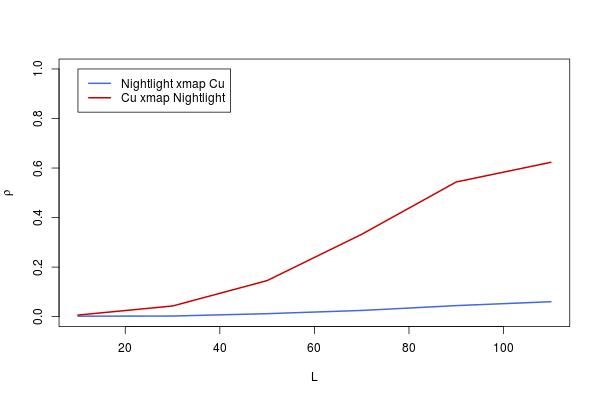

Data behind this chart, as committed beside it:
, lib_sizes, x_xmap_y_means, y_xmap_x_means, x_xmap_y_Sig, y_xmap_x_Sig, x_xmap_y_upper, x_xmap_y_lower, y_xmap_x_upper, y_xmap_x_lower
10, 10, 0.001902, 0.006565, 0.4807, 0.4337, 0.07879, -0.07501, 0.08343, -0.07037
30, 30, 0.002478, 0.04307, 0.4749, 0.1364, 0.07937, -0.07444, 0.1196, -0.03394
50, 50, 0.01204, 0.1456, 0.3796, 9.76735672295614e-05, 0.08886, -0.06492, 0.22, 0.06948
70, 70, 0.02507, 0.3325, 0.2618, 0, 0.1018, -0.05194, 0.3992, 0.2623
90, 90, 0.04463, 0.5438, 0.1279, 0, 0.1211, -0.03239, 0.5958, 0.4873
110, 110, 0.06032, 0.6231, 0.06223, 0, 0.1366, -0.01666, 0.668, 0.5737
